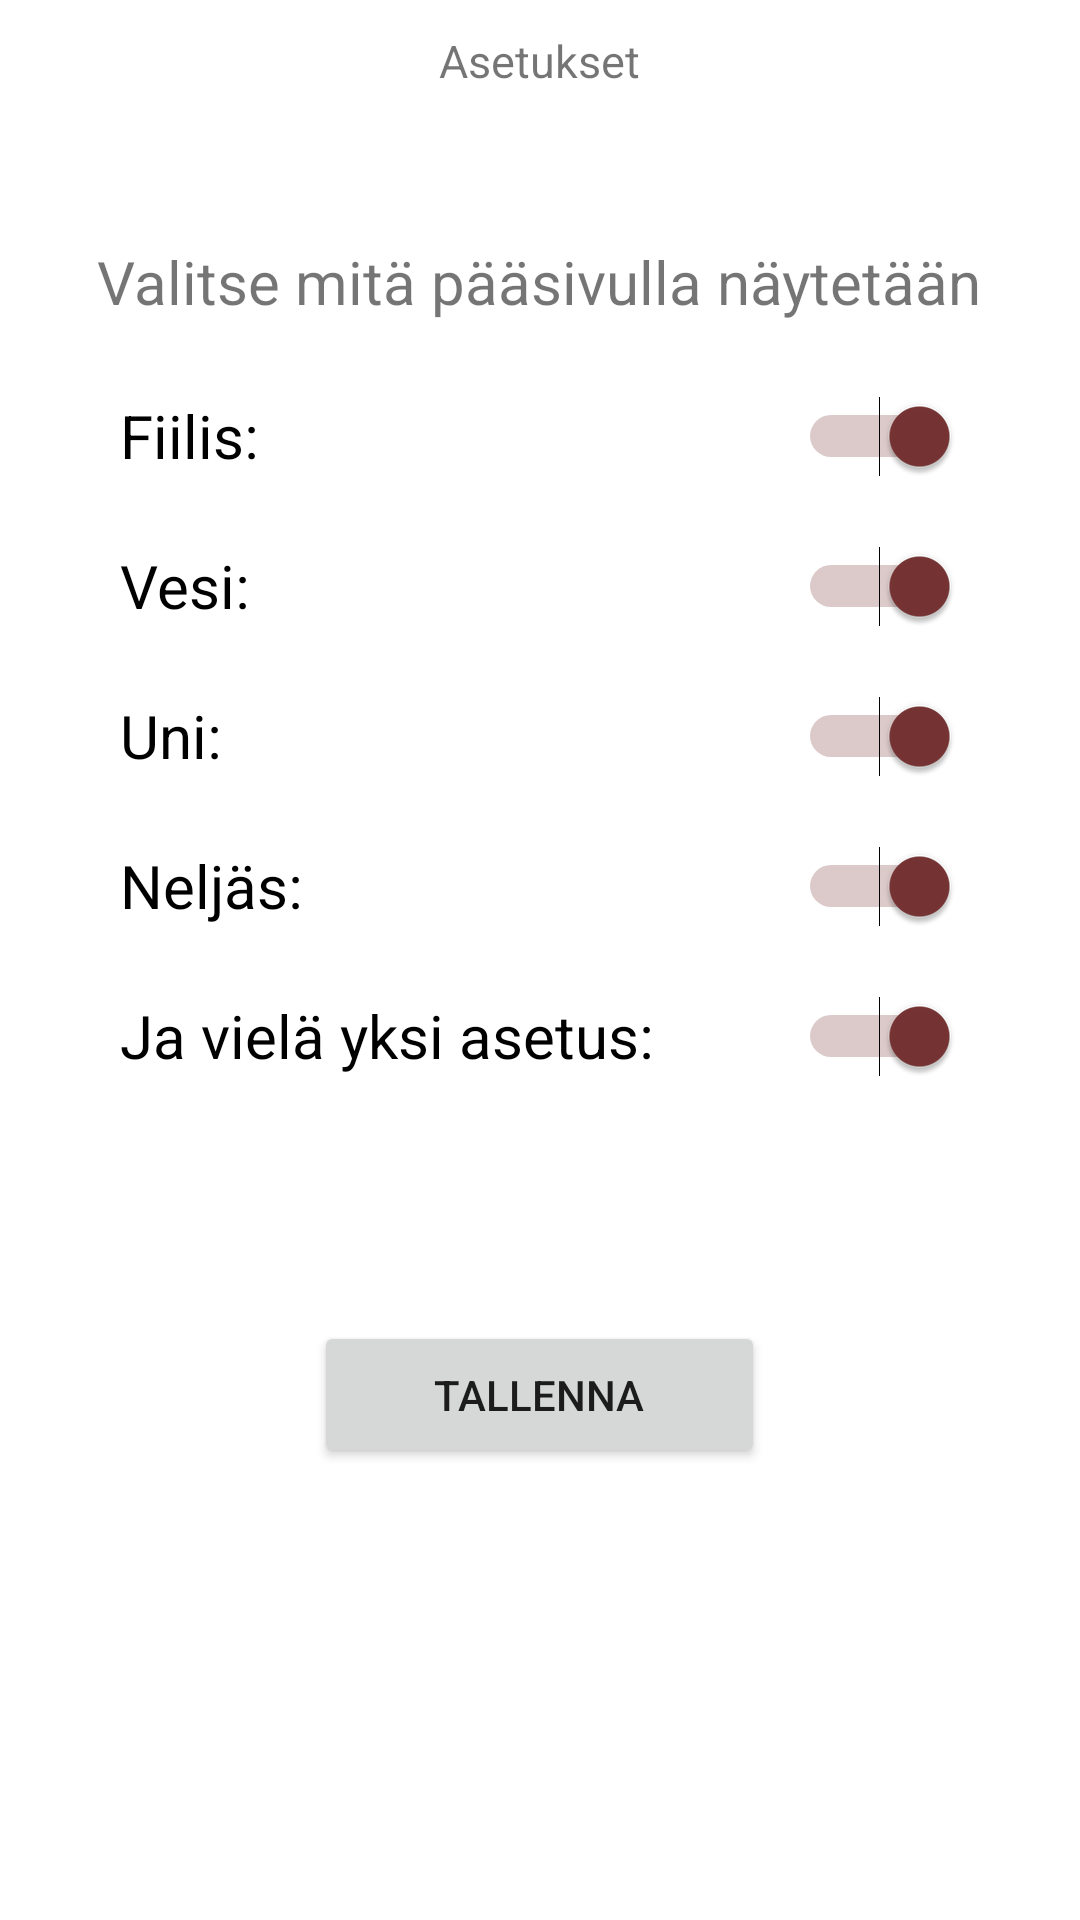

Here is an Android app screen rendered from its layout file. Give the layout XML and the strings, colors and styles it references.
<!-- AndroidManifest.xml: application theme Theme.MobiiliProjekti -->
<!-- res/layout/settings_activity.xml -->
<?xml version="1.0" encoding="utf-8"?>
<RelativeLayout xmlns:android="http://schemas.android.com/apk/res/android"
    xmlns:app="http://schemas.android.com/apk/res-auto"
    xmlns:tools="http://schemas.android.com/tools"
    android:layout_width="match_parent"
    android:layout_height="match_parent"
    android:padding="10dp"
    tools:context=".SettingsActivity">

    <TextView
        android:id="@+id/terve4"
        android:layout_width="wrap_content"
        android:layout_height="wrap_content"
        android:layout_centerHorizontal="true"
        android:text="@string/otsikkoAsetukset"
        android:textAlignment="center"
        android:textSize="15sp" />

    <TextView
        android:id="@+id/asetukset2"
        android:layout_width="wrap_content"
        android:layout_height="wrap_content"
        android:layout_below="@id/terve4"
        android:layout_centerHorizontal="true"
        android:layout_marginTop="50dp"
        android:text="Valitse mitä pääsivulla näytetään"
        android:textSize="20sp" />

    <Switch
        android:id="@+id/switch1"
        android:layout_width="match_parent"
        android:layout_height="30dp"
        android:layout_below="@id/terve4"
        android:layout_alignParentEnd="true"
        android:layout_marginTop="100dp"
        android:paddingHorizontal="30dp"
        android:text="Fiilis:"
        android:checked="true"
        android:textSize="20sp"
        tools:ignore="UseSwitchCompatOrMaterialXml" />

    <Switch
        android:id="@+id/switch2"
        android:checked="true"
        android:layout_width="match_parent"
        android:layout_height="30dp"
        android:layout_below="@id/switch1"
        android:layout_alignParentEnd="true"
        android:layout_marginTop="20dp"
        android:paddingHorizontal="30dp"
        android:text="Vesi:"
        android:textSize="20sp"
        tools:ignore="UseSwitchCompatOrMaterialXml" />

    <Switch
        android:id="@+id/switch3"
        android:checked="true"
        android:layout_width="match_parent"
        android:layout_height="30dp"
        android:layout_below="@id/switch2"
        android:layout_alignParentEnd="true"
        android:layout_marginTop="20dp"
        android:paddingHorizontal="30dp"
        android:text="Uni:"
        android:textSize="20sp"
        tools:ignore="UseSwitchCompatOrMaterialXml" />

    <Switch
        android:id="@+id/switch4"
        android:checked="true"
        android:layout_width="match_parent"
        android:layout_height="30dp"
        android:layout_below="@id/switch3"
        android:layout_alignParentEnd="true"
        android:layout_marginTop="20dp"
        android:paddingHorizontal="30dp"
        android:text="Neljäs:"
        android:textSize="20sp"
        tools:ignore="UseSwitchCompatOrMaterialXml" />

    <Switch
        android:id="@+id/switch5"
        android:layout_width="match_parent"
        android:layout_height="30dp"
        android:layout_below="@id/switch4"
        android:layout_alignParentEnd="true"
        android:layout_marginTop="20dp"
        android:paddingHorizontal="30dp"
        android:text="Ja vielä yksi asetus:"
        android:textSize="20sp"
        android:checked="true"
        tools:ignore="UseSwitchCompatOrMaterialXml" />

    <Button
        android:id="@+id/tallenna1"
        android:layout_width="wrap_content"
        android:layout_height="wrap_content"
        android:layout_below="@id/switch5"
        android:layout_centerHorizontal="true"
        android:layout_marginTop="80dp"
        android:paddingHorizontal="40dp"
        android:paddingVertical="15dp"
        android:text="@string/tallenna1" />

</RelativeLayout>
<!-- resources referenced by this layout -->
<resources>
  <string name="otsikkoAsetukset">Asetukset</string>
  <string name="tallenna1">Tallenna</string>
  <style name="Theme.MobiiliProjekti" parent="Theme.MaterialComponents.DayNight.DarkActionBar">
          
          <item name="colorPrimary">@color/napit</item>
          <item name="colorPrimaryVariant">@color/napit2</item>
          <item name="colorOnPrimary">@color/white</item>
          
          <item name="colorSecondary">@color/napit_yo</item>
          <item name="colorSecondaryVariant">@color/napit2_yo</item>
          <item name="colorOnSecondary">@color/black</item>
          
          <item name="android:statusBarColor" tools:targetApi="l">?attr/colorPrimaryVariant</item>
          
          <item name="android:windowAnimationStyle">@style/CustomActivityAnimation</item>
      </style>
  <color name="napit">#ffbb4444</color>
  <color name="napit2">#ff2222aa</color>
  <color name="white">#FFFFFFFF</color>
  <color name="napit_yo">#ff773333</color>
  <color name="napit2_yo">#ff2222aa</color>
  <color name="black">#FF000000</color>
  <style name="CustomActivityAnimation" parent="@android:style/Animation.Activity">
          <item name="android:activityOpenEnterAnimation">@anim/r_in</item>
          <item name="android:activityOpenExitAnimation">@anim/r_out</item>
          <item name="android:activityCloseEnterAnimation">@anim/l_in</item>
          <item name="android:activityCloseExitAnimation">@anim/l_out</item>
      </style>
</resources>
